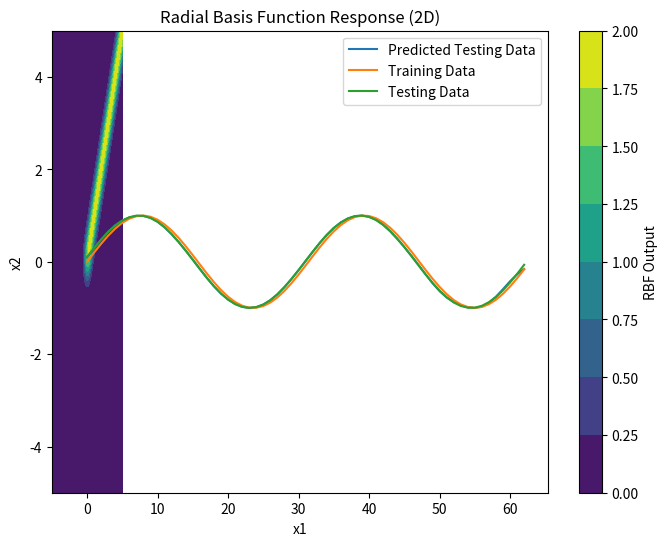

The matplotlib source for this figure:
import numpy as np
import math
import matplotlib.pyplot as plt

class RBF():

    def __init__(self, mu_list, variance_list):
        self.n_rbf_units = len(mu_list)

        self.variance = np.array(variance_list)

        
        
        #self.mu = np.random.rand(n_rbf_units, in_dim)
        #self.mu = np.array([[-2,-2], [0,0], [2,2]])
        self.mu = np.array(mu_list)



        self.w = np.random.rand(self.n_rbf_units, 1)
        

    
    def phi(self, i, x_vec):
        exponent = -(np.matmul((x_vec-self.mu[i]).T, (x_vec-self.mu[i]))) / (2 * self.variance[i])

        return np.power(math.e, exponent)

    def gen_phi_mat_vector(self, x_vec):
        N_samples, in_dim = x_vec.shape


        PHI = np.zeros((N_samples, self.n_rbf_units))

        for i in range(N_samples):
            for j in range(self.n_rbf_units):
                PHI[i,j] = self.phi(j, x_vec[i])
        
        return PHI


    def forward(self, X):

        PHI = self.gen_phi_mat_vector(X)

        return np.matmul(PHI, self.w)


    
    def batch_supervised_training(self, X, T):
        PHI = self.gen_phi_mat_vector(X)


        print("PHI", PHI.shape)
        print("PHI.T * PHI", np.matmul(PHI.T, PHI))
        print("np.linalg.inv(np.dot(PHI.T,PHI)", np.linalg.inv(np.dot(PHI.T,PHI)).shape)


        #Solve Least Squared System PHI.T * PHI * w = PHI.T * T
        self.w = np.dot((np.dot(np.linalg.inv(np.dot(PHI.T,PHI)),PHI.T)), T)
        
        
    

    def plot_2d_weight_space(self, x_range, granularity):
        x_vals_1 = np.linspace(x_range[0], x_range[1], granularity)
        x_vals_2 = np.linspace(x_range[0], x_range[1], granularity)
        X, Y = np.meshgrid(x_vals_1, x_vals_2)
        Z = np.zeros_like(X)
        
        plt.figure(figsize=(8, 6))
        for k in range(self.n_rbf_units):
            #Z = np.zeros_like(X)
            for i in range(len(x_vals_1)):
                for j in range(len(x_vals_2)):
                    Z[i, j] += self.phi(k, [x_vals_1[i], x_vals_2[j]])
        
        # Plot each contour plot, ensuring all are visible
        plt.contourf(X, Y, Z, cmap='viridis')
        
        
        plt.colorbar(label='RBF Output')
        plt.title("Radial Basis Function Response (2D)")
        plt.xlabel("x1")
        plt.ylabel("x2")
        plt.show()
    



    def plot_rbf(self, x_range):
        """Plot the RBFs for a range of inputs."""
        plt.figure(figsize=(8, 6))

        # Create a grid of x values to evaluate
        x_vals = np.linspace(x_range[0], x_range[1], 100)
        y_vals = np.zeros_like(x_vals)

        # Evaluate each RBF and sum over units
        for i in range(self.n_rbf_units):
            for j, x in enumerate(x_vals):
                x_vec = np.array([x])  # Single input point
                y_vals[j] += self.w[i] * self.phi(i, x_vec)
        
        # Plot the summed RBF response
        plt.plot(x_vals, y_vals, label='RBF Response')
        plt.title("Radial Basis Function Response")
        plt.xlabel("x")
        plt.ylabel("RBF Output")
        plt.legend()
        plt.show()






def sine_func(x):
    return np.sin(2*x)

def square_func(x):
    return 1 if sine_func(x) > 0 else -1



    
# Plot the summed RBF response
STEP_LENGTH = 0.1
#n_rbf_units = 4
in_dim = 2
'''
mu_list = [
    [-4,-4],
    [-4, 4],
    [-2,-2],
    [-2, 2],
    [0, 0],
    [0,-4],
    [4, 0],
    [-4,0],
    [0, 4],
    [2, 2],
    [2,-2],
    [4,-4],
    [4, 4]
]

variance_list = [0.01, 0.01, 0.01, 0.01, 0.01, 0.01, 0.01, 0.01, 0.01, 0.01, 0.01, 0.01, 0.01]
'''

mu_list = np.arange(0, 2*np.pi, 0.3)
variance_list = [0.1] *len(mu_list)

"""
mu_list = []
for i in range(-4, 4, 4):
    for j in range(-4, 4, 4):
        mu_list.append([i,j])

variance_list = [0.5] * (len(mu_list))
"""

print("mu_list", mu_list)
print("variance_list", variance_list)

def generate_data(x_end, step_length, function):

    train_X = ((np.arange(0 , x_end, step_length)).T).reshape(-1,1)
    test_X = ((np.arange(0.05, x_end, step_length)).T).reshape(-1,1)
    

    N_train_samples = len(train_X)
    N_test_samples = len(test_X)



    train_F = np.zeros((N_train_samples, 1))
    test_F = np.zeros((N_test_samples, 1))

    for i in range(len(train_X)):
        train_F[i] = function(train_X[i])

    for i in range(len(test_X)):
        test_F[i] = function(test_X[i])

    print("train_X", train_X.shape)

    return train_X, train_F, test_X, test_F





#Generate Data for sine and square wave
sine_train_X, sine_train_F, sine_test_X, sine_test_F = generate_data(2*np.pi, STEP_LENGTH, sine_func)
#plt.plot(sine_train_X, sine_train_F , label="Sin(2x) training")
#plt.plot(sine_test_X, sine_test_F , label="Sin(2x) testing")
#plt.show()



# Sine
rbf_network = RBF(mu_list, variance_list)
rbf_network.plot_2d_weight_space((-5, 5), 100)

rbf_network.batch_supervised_training(sine_train_X, sine_train_F)

sine_pred_F = rbf_network.forward(sine_test_X)

plt.plot(sine_pred_F, label="Predicted Testing Data")
plt.plot(sine_train_F, label="Training Data")
plt.plot(sine_test_F, label="Testing Data")
plt.legend()
plt.show()



